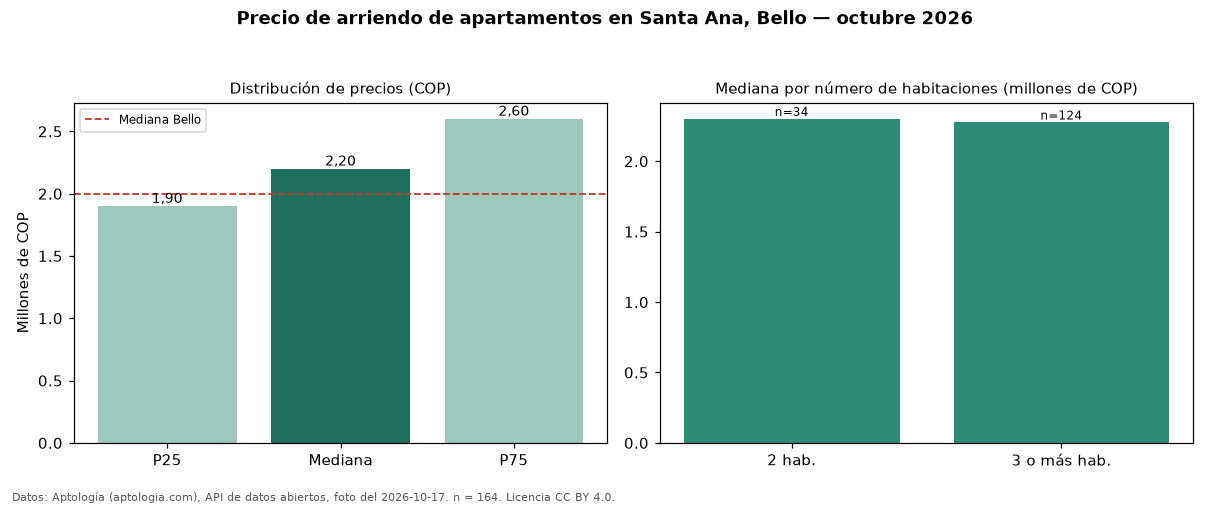

The table this chart was drawn from, first rows:
seccion, metrica, valor_cop, n
precio, p25, 1900000, 164
precio, mediana, 2200000, 164
precio, p75, 2600000, 164
precio, minimo, 800000, 164
precio, maximo, 4000000, 164
parqueadero, avisos_con_parqueadero, 115, 164
parqueadero, mediana_con_parqueadero, 2300000, 115
habitaciones, 2, 2300000, 34
habitaciones, 3+, 2275000, 124
ciudad, mediana_ciudad, 2000000, 
fuente, fecha_foto, 2026-10-17, 
fuente, atribucion, https://www.aptologia.com/arriendo/bello…, 
